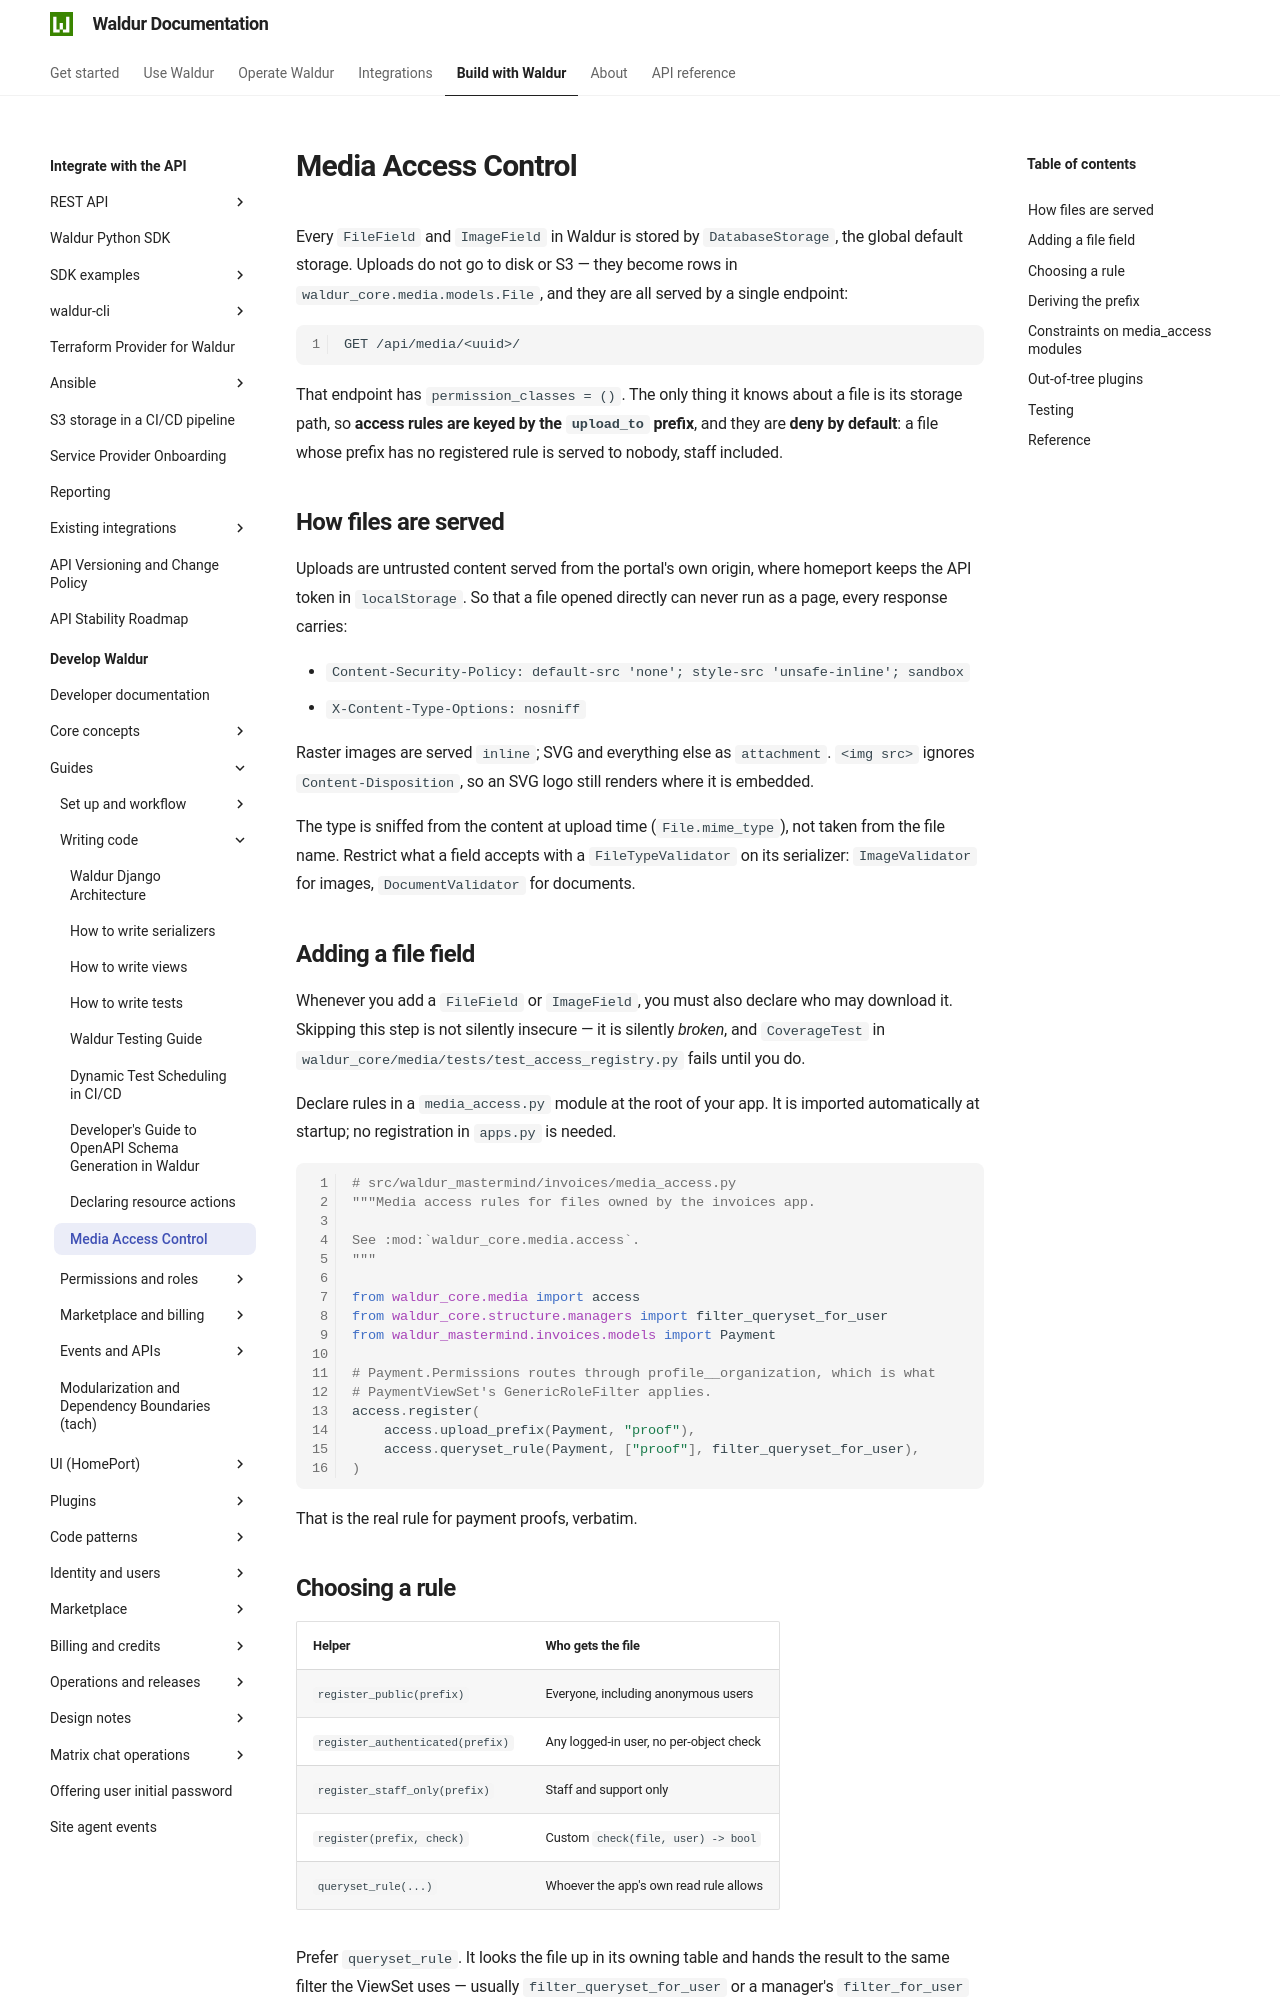

repository: waldur/waldur-docs · page: latest/developer-guide/guides/media-access/index.html · generator: mkdocs

# Media Access Control

<!-- EXTERNAL DOCUMENT
Source: https://code.opennodecloud.com/waldur/waldur-mastermind.git
Branch: develop
Remote Path: docs//guides/media-access.md
Local Path: docs/developer-guide
Last Sync: 2026-11-14T16:21:39.945156

WARNING: This file is automatically synchronized from the source repository.
DO NOT EDIT this file directly. Changes will be overwritten.
Edit the source at: https://code.opennodecloud.com/waldur/waldur-mastermind.git/-/tree/develop/docs//guides/media-access.md
-->


Every `FileField` and `ImageField` in Waldur is stored by `DatabaseStorage`, the
global default storage. Uploads do not go to disk or S3 — they become rows in
`waldur_core.media.models.File`, and they are all served by a single endpoint:

```text
GET /api/media/<uuid>/
```

That endpoint has `permission_classes = ()`. The only thing it knows about a
file is its storage path, so **access rules are keyed by the `upload_to`
prefix**, and they are **deny by default**: a file whose prefix has no
registered rule is served to nobody, staff included.

## How files are served

Uploads are untrusted content served from the portal's own origin, where
homeport keeps the API token in `localStorage`. So that a file opened directly
can never run as a page, every response carries:

- `Content-Security-Policy: default-src 'none'; style-src 'unsafe-inline'; sandbox`
- `X-Content-Type-Options: nosniff`

Raster images are served `inline`; SVG and everything else as `attachment`.
`<img src>` ignores `Content-Disposition`, so an SVG logo still renders where
it is embedded.

The type is sniffed from the content at upload time (`File.mime_type`), not
taken from the file name. Restrict what a field accepts with a
`FileTypeValidator` on its serializer: `ImageValidator` for images,
`DocumentValidator` for documents.

## Adding a file field

Whenever you add a `FileField` or `ImageField`, you must also declare who may
download it. Skipping this step is not silently insecure — it is silently
*broken*, and `CoverageTest` in `waldur_core/media/tests/test_access_registry.py`
fails until you do.

Declare rules in a `media_access.py` module at the root of your app. It is
imported automatically at startup; no registration in `apps.py` is needed.

```python
# src/waldur_mastermind/invoices/media_access.py
"""Media access rules for files owned by the invoices app.

See :mod:`waldur_core.media.access`.
"""

from waldur_core.media import access
from waldur_core.structure.managers import filter_queryset_for_user
from waldur_mastermind.invoices.models import Payment

# Payment.Permissions routes through profile__organization, which is what
# PaymentViewSet's GenericRoleFilter applies.
access.register(
    access.upload_prefix(Payment, "proof"),
    access.queryset_rule(Payment, ["proof"], filter_queryset_for_user),
)
```

That is the real rule for payment proofs, verbatim.
